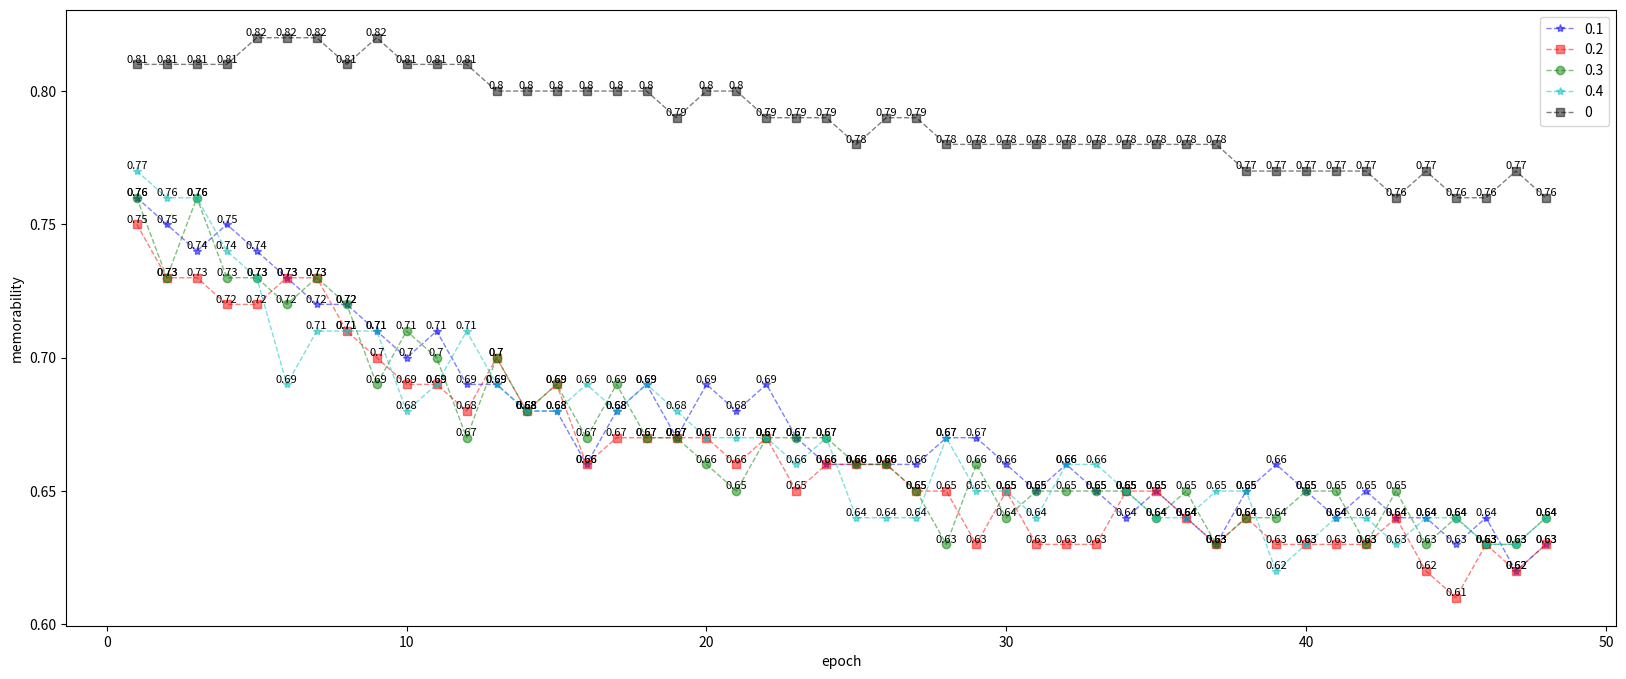

Source code (Python):
import matplotlib.pyplot as plt
import numpy as np

# epoch,acc,loss,val_acc,val_loss
x_axis_data = [1, 2, 3, 4, 5, 6, 7, 8, 9, 10, 11, 12, 13, 14, 15, 16, 17, 18, 19, 20, 21, 22, 23, 24, 25, 26, 27, 28, 29, 30, 31, 32, 33, 34, 35, 36, 37, 38, 39, 40, 41, 42, 43, 44, 45, 46, 47, 48]
y_axis_data1 = [0.76 ,0.75 ,0.74 ,0.75 ,0.74 ,0.73 ,0.72 ,0.72 ,0.71 ,0.70
                ,0.71 ,0.69 ,0.69 ,0.68 ,0.68 ,0.66 ,0.68 ,0.69 ,0.67 ,0.69
                ,0.68 ,0.69 ,0.67 ,0.66 ,0.66 ,0.66 ,0.66 ,0.67 ,0.67 ,0.66
                ,0.65 ,0.66 ,0.65 ,0.64 ,0.65 ,0.64 ,0.63 ,0.65 ,0.66 ,0.65
                 ,0.64 ,0.65 ,0.64 ,0.64 ,0.63 ,0.64 ,0.62 ,0.63]
y_axis_data2 = [0.75 ,0.73 ,0.73 ,0.72 ,0.72 ,0.73 ,0.73 ,0.71 ,0.70 ,0.69
                ,0.69 ,0.68 ,0.70 ,0.68 ,0.69 ,0.66 ,0.67 ,0.67 ,0.67 ,0.67
                ,0.66 ,0.67 ,0.65 ,0.66 ,0.66 ,0.66 ,0.65 ,0.65 ,0.63 ,0.65
                ,0.63 ,0.63 ,0.63 ,0.65 ,0.65 ,0.64 ,0.63 ,0.64 ,0.63 ,0.63
                ,0.63 ,0.63 ,0.64 ,0.62 ,0.61 ,0.63 ,0.62 ,0.63]
y_axis_data3 = [0.76 ,0.73 ,0.76 ,0.73 ,0.73 ,0.72 ,0.73 ,0.72 ,0.69 ,0.71
                ,0.70 ,0.67 ,0.70 ,0.68 ,0.69 ,0.67 ,0.69 ,0.67 ,0.67 ,0.66
                ,0.65 ,0.67 ,0.67 ,0.67 ,0.66 ,0.66 ,0.65 ,0.63 ,0.66 ,0.64
                ,0.65 ,0.65 ,0.65 ,0.65 ,0.64 ,0.65 ,0.63 ,0.64 ,0.64 ,0.65
                ,0.65 ,0.63 ,0.65 ,0.63 ,0.64 ,0.63 ,0.63 ,0.64]
y_axis_data4 = [0.77 ,0.76 ,0.76 ,0.74 ,0.73 ,0.69 ,0.71 ,0.71 ,0.71 ,0.68
                ,0.69 ,0.71 ,0.69 ,0.68 ,0.68 ,0.69 ,0.68 ,0.69 ,0.68 ,0.67
                ,0.67 ,0.67 ,0.66 ,0.67 ,0.64 ,0.64 ,0.64 ,0.67 ,0.65 ,0.65
                ,0.64 ,0.66 ,0.66 ,0.65 ,0.64 ,0.64 ,0.65 ,0.65 ,0.62 ,0.63
                ,0.64 ,0.64 ,0.63 ,0.64 ,0.64 ,0.63 ,0.63 ,0.64]
y_axis_data8 = [0.81,0.81,0.81,0.81,0.82,0.82,0.82,0.81,0.82,0.81,
                0.81,0.81,0.80,0.80,0.80,0.80,0.80,0.80,0.79,0.80,
                0.80,0.79,0.79,0.79,0.78,0.79,0.79,0.78,0.78,0.78,
                0.78,0.78,0.78,0.78,0.78,0.78,0.78,0.77,0.77,0.77,
                0.77,0.77,0.76,0.77,0.76,0.76,0.77,0.76]

plt.figure(num=0,figsize=(20,8))
# 画图
plt.plot(x_axis_data, y_axis_data1, 'b*--', alpha=0.5, linewidth=1, label='0.1')  # '
plt.plot(x_axis_data, y_axis_data2, 'rs--', alpha=0.5, linewidth=1, label='0.2')
plt.plot(x_axis_data, y_axis_data3, 'go--', alpha=0.5, linewidth=1, label='0.3')
plt.plot(x_axis_data, y_axis_data4, 'c*--', alpha=0.5, linewidth=1, label='0.4')  # '
'''plt.plot(x_axis_data, y_axis_data5, 'm*--', alpha=0.5, linewidth=1, label='1e-7')
plt.plot(x_axis_data, y_axis_data6, 'ys--', alpha=0.5, linewidth=1, label='5e-8')
plt.plot(x_axis_data, y_axis_data7, 'ko--', alpha=0.5, linewidth=1, label='1e-8')'''
plt.plot(x_axis_data, y_axis_data8, 'ks--', alpha=0.5, linewidth=1, label='0')
## 设置数据标签位置及大小
for a, b in zip(x_axis_data, y_axis_data1):
    plt.text(a, b, str(b), ha='center', va='bottom', fontsize=8)  # ha='center', va='top'
for a, b1 in zip(x_axis_data, y_axis_data2):
    plt.text(a, b1, str(b1), ha='center', va='bottom', fontsize=8)
for a, b2 in zip(x_axis_data, y_axis_data3):
    plt.text(a, b2, str(b2), ha='center', va='bottom', fontsize=8)
for a, b3 in zip(x_axis_data, y_axis_data4):
    plt.text(a, b3, str(b3), ha='center', va='bottom', fontsize=8)  # ha='center', va='top'
'''for a, b4 in zip(x_axis_data, y_axis_data5):
    plt.text(a, b4, str(b4), ha='center', va='bottom', fontsize=8)
for a, b5 in zip(x_axis_data, y_axis_data6):
    plt.text(a, b5, str(b5), ha='center', va='bottom', fontsize=8)
for a, b6 in zip(x_axis_data, y_axis_data7):
    plt.text(a, b6, str(b6), ha='center', va='bottom', fontsize=8)'''
for a, b7 in zip(x_axis_data, y_axis_data8):
    plt.text(a, b7, str(b7), ha='center', va='bottom', fontsize=8)
plt.legend()  # 显示上面的label

plt.xlabel('epoch')
plt.ylabel('memorability')  # accuracy
# plt.ylim(-1,1)#仅设置y轴坐标范围
plt.show()
